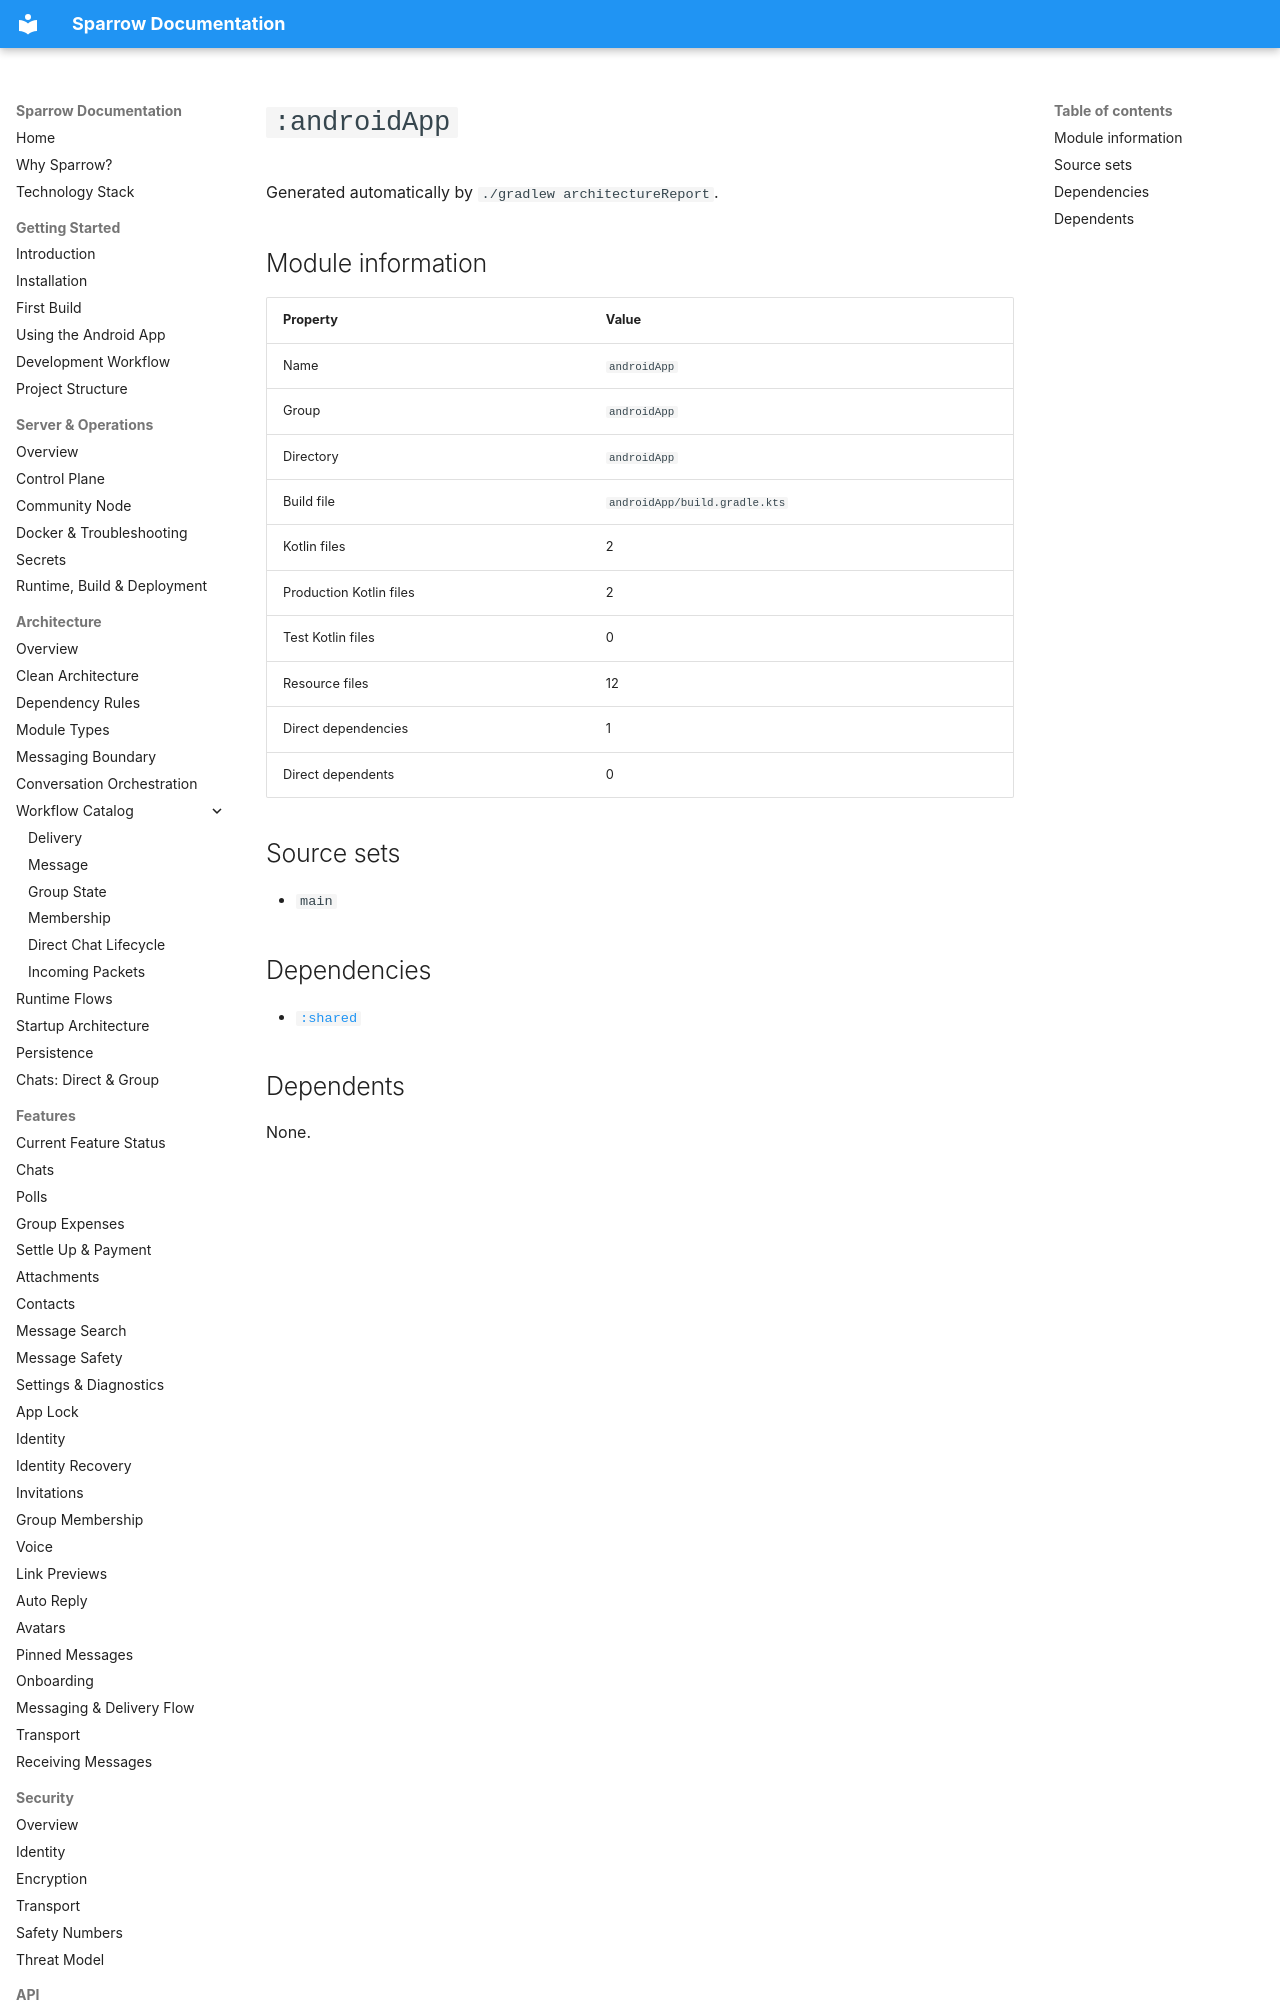

repository: cbgm/Sparrow · page: generated/modules/androidApp/index.html · generator: mkdocs

# `:androidApp`

Generated automatically by `./gradlew architectureReport`.

## Module information

| Property | Value |
|---|---|
| Name | `androidApp` |
| Group | `androidApp` |
| Directory | `androidApp` |
| Build file | `androidApp/build.gradle.kts` |
| Kotlin files | 2 |
| Production Kotlin files | 2 |
| Test Kotlin files | 0 |
| Resource files | 12 |
| Direct dependenc
